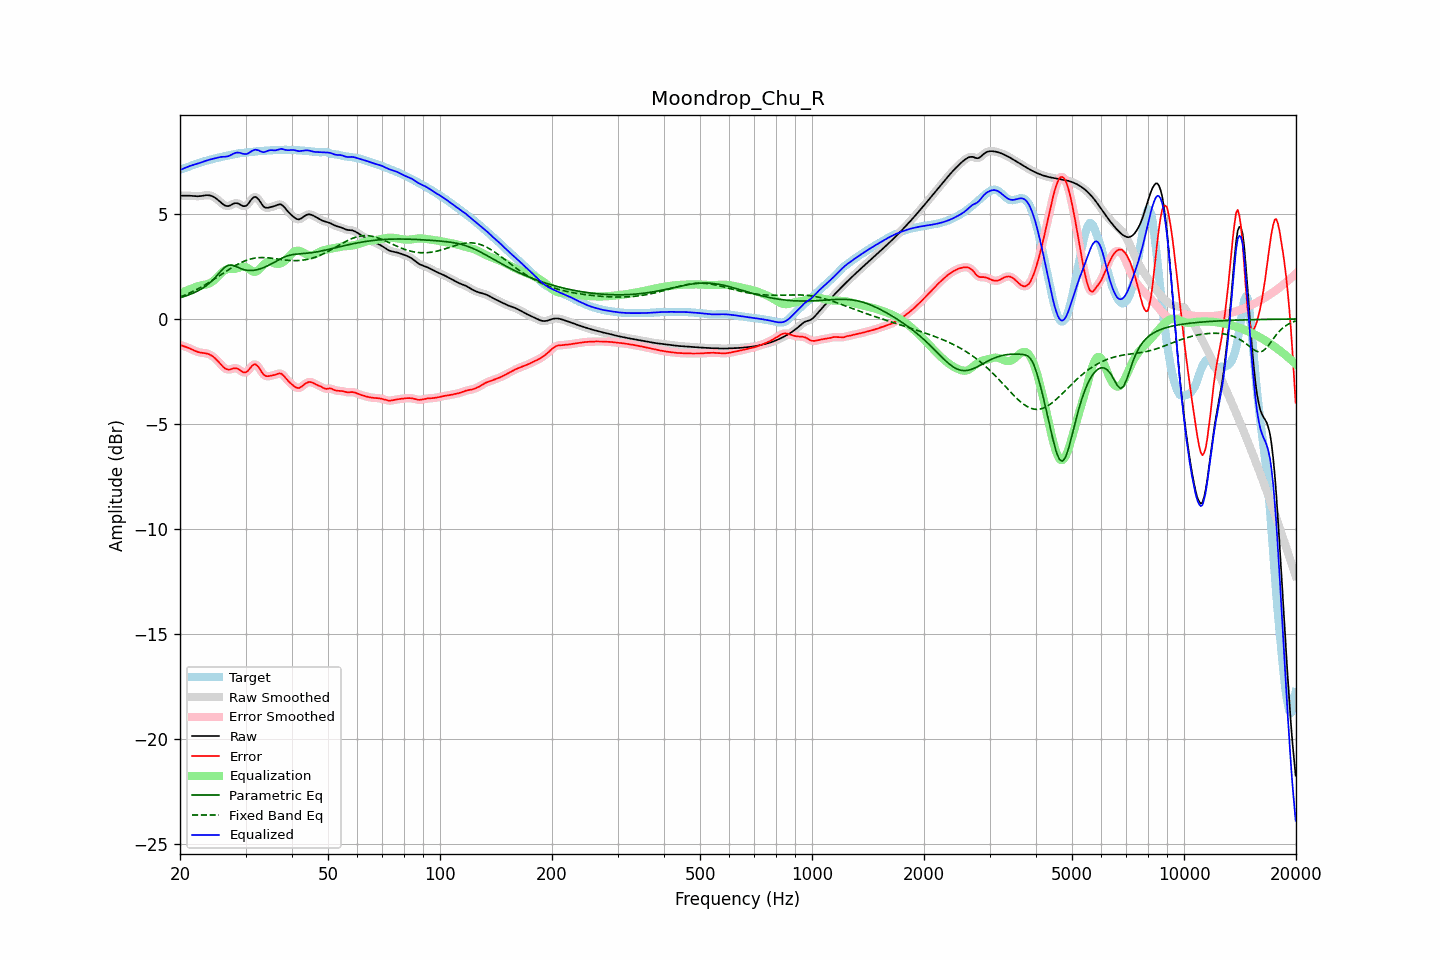

Data behind this chart, as committed beside it:
frequency, raw, error, smoothed, error_smoothed, equalization, parametric_eq, fixed_band_eq, equalized_raw, equalized_smoothed, target
20.00, 5.86, -1.24, 5.86, -1.24, 1.22, 1.01, 1.04, 7.09, 7.09, 7.10
20.20, 5.86, -1.26, 5.86, -1.26, 1.26, 1.03, 1.07, 7.12, 7.12, 7.12
20.40, 5.86, -1.29, 5.87, -1.29, 1.29, 1.05, 1.11, 7.15, 7.15, 7.15
20.61, 5.87, -1.31, 5.87, -1.31, 1.32, 1.08, 1.14, 7.18, 7.18, 7.18
20.81, 5.87, -1.34, 5.87, -1.34, 1.35, 1.11, 1.17, 7.22, 7.22, 7.21
21.02, 5.87, -1.37, 5.87, -1.37, 1.38, 1.13, 1.20, 7.25, 7.25, 7.24
21.23, 5.86, -1.40, 5.86, -1.40, 1.41, 1.16, 1.24, 7.27, 7.27, 7.26
21.44, 5.86, -1.43, 5.86, -1.44, 1.44, 1.19, 1.27, 7.30, 7.30, 7.29
21.66, 5.85, -1.47, 5.85, -1.47, 1.47, 1.22, 1.31, 7.32, 7.32, 7.32
21.87, 5.84, -1.51, 5.84, -1.51, 1.50, 1.26, 1.35, 7.35, 7.35, 7.35
22.09, 5.84, -1.54, 5.84, -1.54, 1.53, 1.29, 1.39, 7.37, 7.37, 7.38
22.31, 5.84, -1.57, 5.84, -1.57, 1.56, 1.33, 1.43, 7.39, 7.39, 7.40
22.54, 5.84, -1.59, 5.84, -1.59, 1.58, 1.37, 1.47, 7.42, 7.42, 7.43
22.76, 5.85, -1.60, 5.85, -1.60, 1.60, 1.42, 1.51, 7.44, 7.45, 7.45
22.99, 5.86, -1.61, 5.86, -1.61, 1.61, 1.46, 1.55, 7.47, 7.47, 7.48
23.22, 5.88, -1.62, 5.88, -1.62, 1.62, 1.51, 1.60, 7.50, 7.50, 7.50
23.45, 5.89, -1.64, 5.89, -1.64, 1.64, 1.56, 1.64, 7.52, 7.52, 7.52
23.69, 5.89, -1.65, 5.89, -1.65, 1.66, 1.62, 1.69, 7.55, 7.55, 7.54
23.92, 5.88, -1.68, 5.88, -1.68, 1.69, 1.68, 1.73, 7.57, 7.57, 7.56
24.16, 5.87, -1.71, 5.87, -1.71, 1.72, 1.75, 1.78, 7.59, 7.59, 7.58
24.40, 5.84, -1.76, 5.84, -1.76, 1.77, 1.82, 1.83, 7.61, 7.61, 7.60
24.65, 5.81, -1.82, 5.81, -1.82, 1.83, 1.90, 1.88, 7.63, 7.63, 7.62
24.89, 5.76, -1.88, 5.76, -1.88, 1.89, 1.98, 1.93, 7.65, 7.65, 7.64
25.14, 5.70, -1.96, 5.70, -1.96, 1.97, 2.07, 1.98, 7.67, 7.67, 7.66
25.39, 5.64, -2.04, 5.64, -2.04, 2.05, 2.15, 2.03, 7.69, 7.69, 7.68
25.65, 5.57, -2.13, 5.57, -2.13, 2.13, 2.24, 2.08, 7.70, 7.70, 7.70
25.91, 5.51, -2.21, 5.50, -2.21, 2.21, 2.32, 2.13, 7.71, 7.71, 7.72
26.16, 5.44, -2.29, 5.44, -2.29, 2.27, 2.40, 2.18, 7.72, 7.72, 7.73
26.43, 5.40, -2.35, 5.40, -2.35, 2.32, 2.47, 2.23, 7.72, 7.72, 7.75
26.69, 5.38, -2.39, 5.37, -2.39, 2.36, 2.51, 2.28, 7.73, 7.73, 7.76
26.96, 5.37, -2.41, 5.37, -2.41, 2.38, 2.55, 2.33, 7.75, 7.75, 7.78
27.23, 5.39, -2.40, 5.40, -2.40, 2.38, 2.56, 2.38, 7.78, 7.78, 7.80
27.50, 5.44, -2.38, 5.43, -2.38, 2.38, 2.57, 2.43, 7.82, 7.82, 7.82
27.77, 5.47, -2.36, 5.47, -2.36, 2.38, 2.55, 2.48, 7.85, 7.85, 7.83
28.05, 5.51, -2.34, 5.50, -2.34, 2.38, 2.53, 2.52, 7.89, 7.89, 7.85
28.33, 5.51, -2.35, 5.51, -2.35, 2.40, 2.49, 2.56, 7.91, 7.91, 7.86
28.62, 5.50, -2.37, 5.50, -2.38, 2.42, 2.46, 2.61, 7.92, 7.92, 7.87
28.90, 5.46, -2.42, 5.46, -2.42, 2.45, 2.42, 2.65, 7.91, 7.91, 7.88
29.19, 5.42, -2.47, 5.42, -2.48, 2.47, 2.39, 2.68, 7.89, 7.89, 7.89
29.48, 5.37, -2.53, 5.38, -2.52, 2.49, 2.37, 2.72, 7.86, 7.87, 7.90
29.78, 5.37, -2.54, 5.36, -2.55, 2.49, 2.34, 2.75, 7.85, 7.85, 7.91
30.08, 5.38, -2.54, 5.39, -2.53, 2.47, 2.33, 2.78, 7.85, 7.85, 7.92
30.38, 5.44, -2.49, 5.45, -2.48, 2.42, 2.31, 2.81, 7.86, 7.87, 7.93
30.68, 5.54, -2.40, 5.54, -2.40, 2.37, 2.31, 2.83, 7.91, 7.91, 7.94
30.99, 5.64, -2.30, 5.64, -2.31, 2.31, 2.31, 2.86, 7.96, 7.96, 7.95
31.30, 5.74, -2.22, 5.74, -2.22, 2.27, 2.31, 2.87, 8.00, 8.00, 7.95
31.61, 5.80, -2.17, 5.79, -2.17, 2.24, 2.32, 2.89, 8.04, 8.04, 7.96
31.93, 5.81, -2.16, 5.80, -2.17, 2.25, 2.33, 2.90, 8.06, 8.05, 7.97
32.24, 5.76, -2.22, 5.76, -2.22, 2.28, 2.35, 2.91, 8.04, 8.04, 7.98
32.57, 5.68, -2.30, 5.67, -2.31, 2.34, 2.37, 2.92, 8.02, 8.01, 7.98
32.89, 5.56, -2.43, 5.56, -2.43, 2.42, 2.39, 2.92, 7.98, 7.98, 7.99
33.22, 5.45, -2.55, 5.45, -2.55, 2.50, 2.41, 2.92, 7.95, 7.95, 8.00
33.55, 5.35, -2.65, 5.36, -2.64, 2.58, 2.44, 2.92, 7.93, 7.94, 8.00
33.89, 5.30, -2.70, 5.31, -2.70, 2.65, 2.48, 2.92, 7.95, 7.96, 8.01
34.23, 5.29, -2.72, 5.29, -2.72, 2.70, 2.51, 2.91, 7.98, 7.98, 8.01
34.57, 5.29, -2.72, 5.29, -2.72, 2.72, 2.55, 2.91, 8.01, 8.01, 8.02
34.92, 5.31, -2.71, 5.31, -2.71, 2.72, 2.59, 2.90, 8.03, 8.03, 8.02
35.27, 5.33, -2.69, 5.33, -2.70, 2.70, 2.63, 2.89, 8.03, 8.03, 8.03
35.62, 5.35, -2.68, 5.35, -2.68, 2.67, 2.67, 2.88, 8.03, 8.03, 8.03
35.97, 5.38, -2.66, 5.38, -2.66, 2.64, 2.71, 2.87, 8.02, 8.03, 8.04
... 635 more rows
